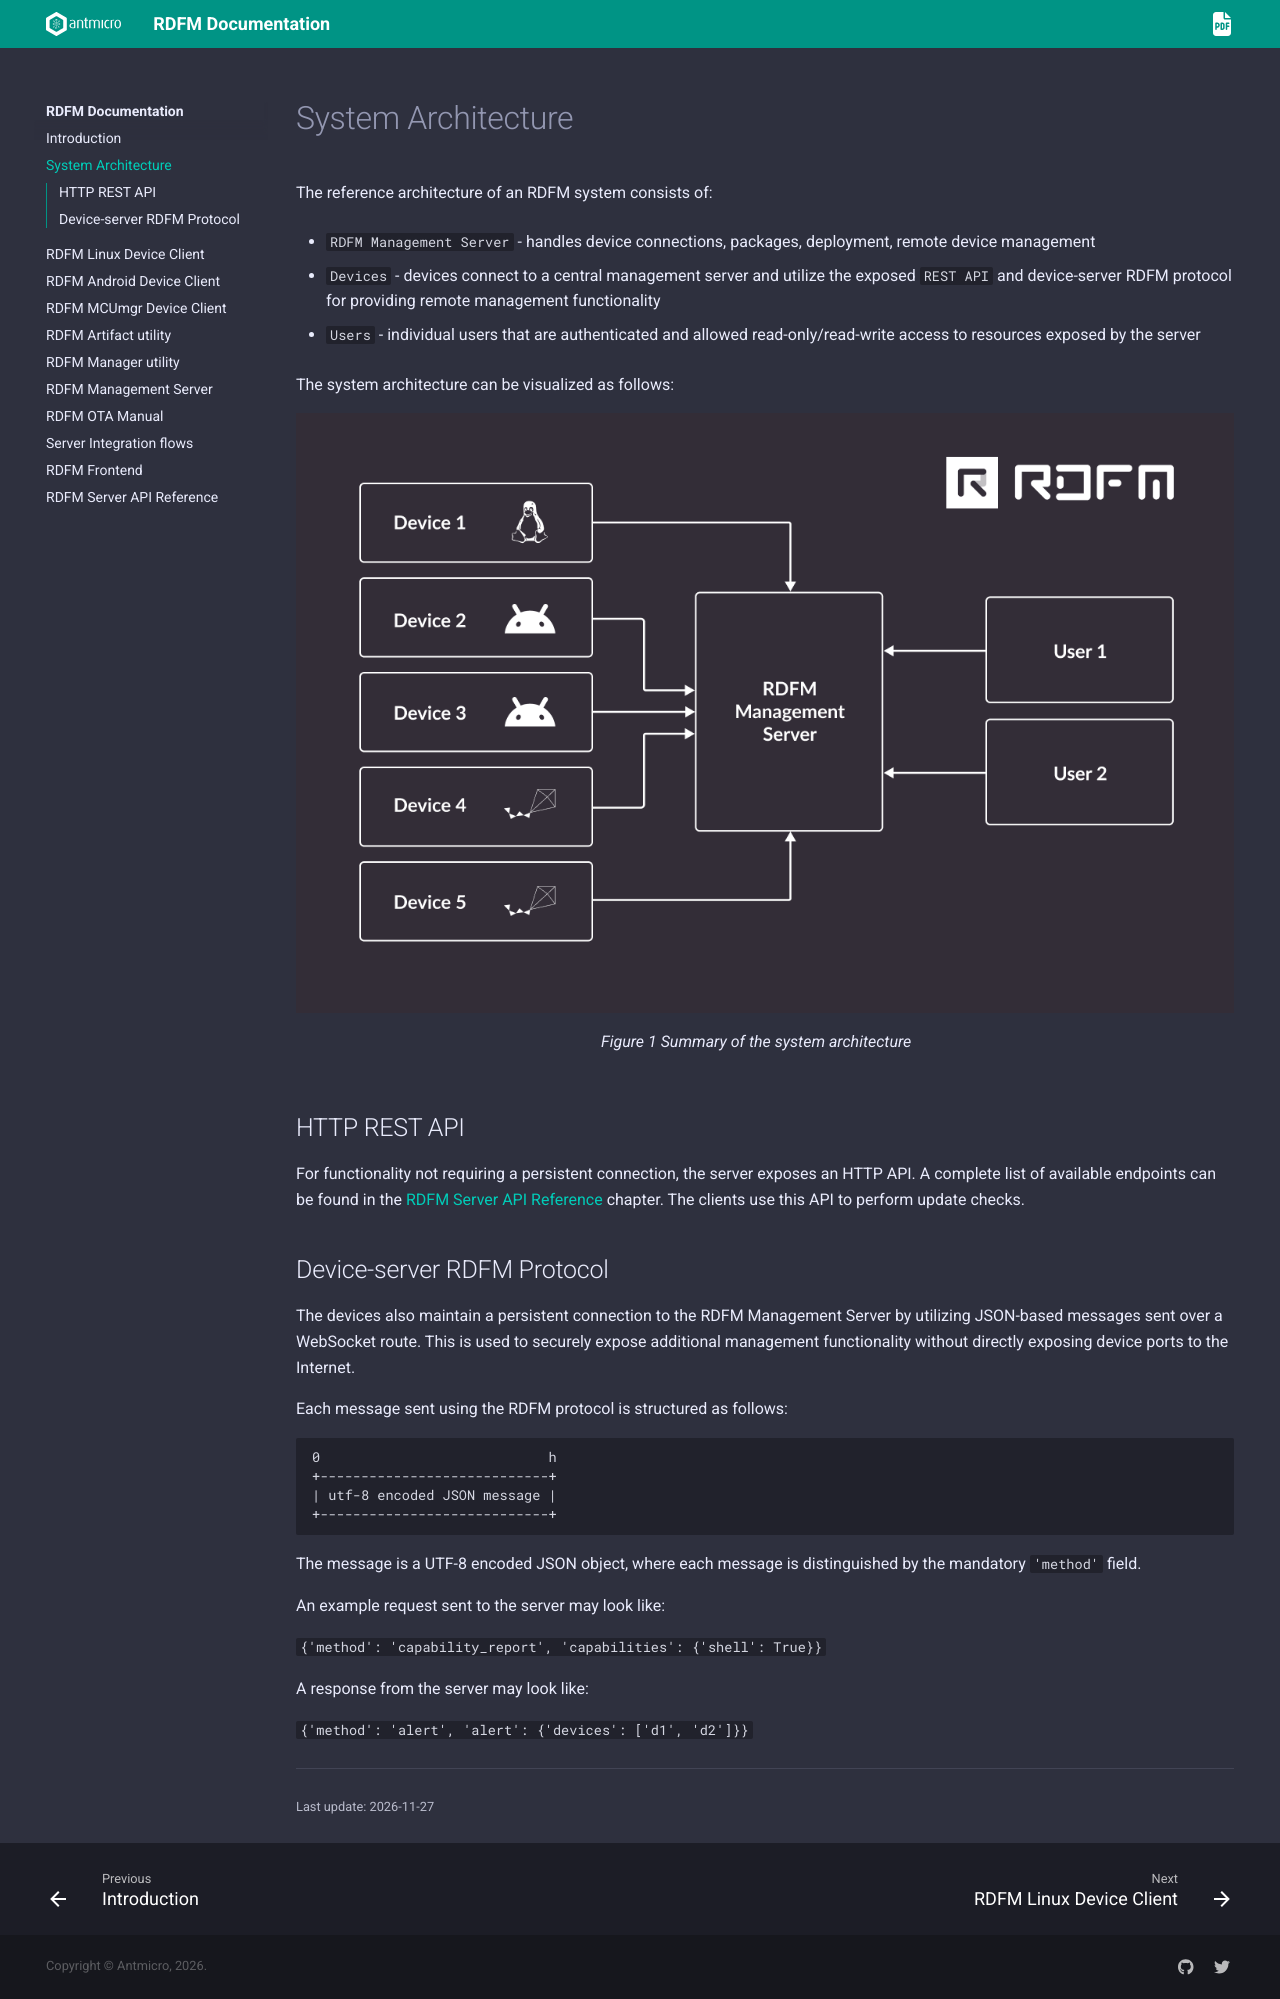

repository: antmicro/rdfm · page: system_overview.html · generator: sphinx

# System Architecture

The reference architecture of an RDFM system consists of:

- `RDFM Management Server` - handles device connections, packages, deployment, remote device management
- `Devices` - devices connect to a central management server and utilize the exposed `REST API` and device-server RDFM protocol for providing remote management functionality
- `Users` - individual users that are authenticated and allowed read-only/read-write access to resources exposed by the server

The system architecture can be visualized as follows:

:::{figure-md} summary
![Architecture summary](images/summary.png)

Summary of the system architecture
:::

## HTTP REST API

For functionality not requiring a persistent connection, the server exposes an HTTP API. A complete list of available endpoints can be found
in the [RDFM Server API Reference](api.rst) chapter. The clients use this API to perform update checks.

## Device-server RDFM Protocol

The devices also maintain a persistent connection to the RDFM Management Server by utilizing JSON-based messages sent over a WebSocket route.
This is used to securely expose additional management functionality without directly exposing device ports to the Internet.

Each message sent using the RDFM protocol is structured as follows:

```text
0                            h
+----------------------------+
| utf-8 encoded JSON message |
+----------------------------+
```

The message is a UTF-8 encoded JSON object, where each message is distinguished by the mandatory ``'method'`` field.

An example request sent to the server may look like:

``{'method': 'capability_report', 'capabilities': {'shell': True}}``

A response from the server may look like:

``{'method': 'alert', 'alert': {'devices': ['d1', 'd2']}}``
